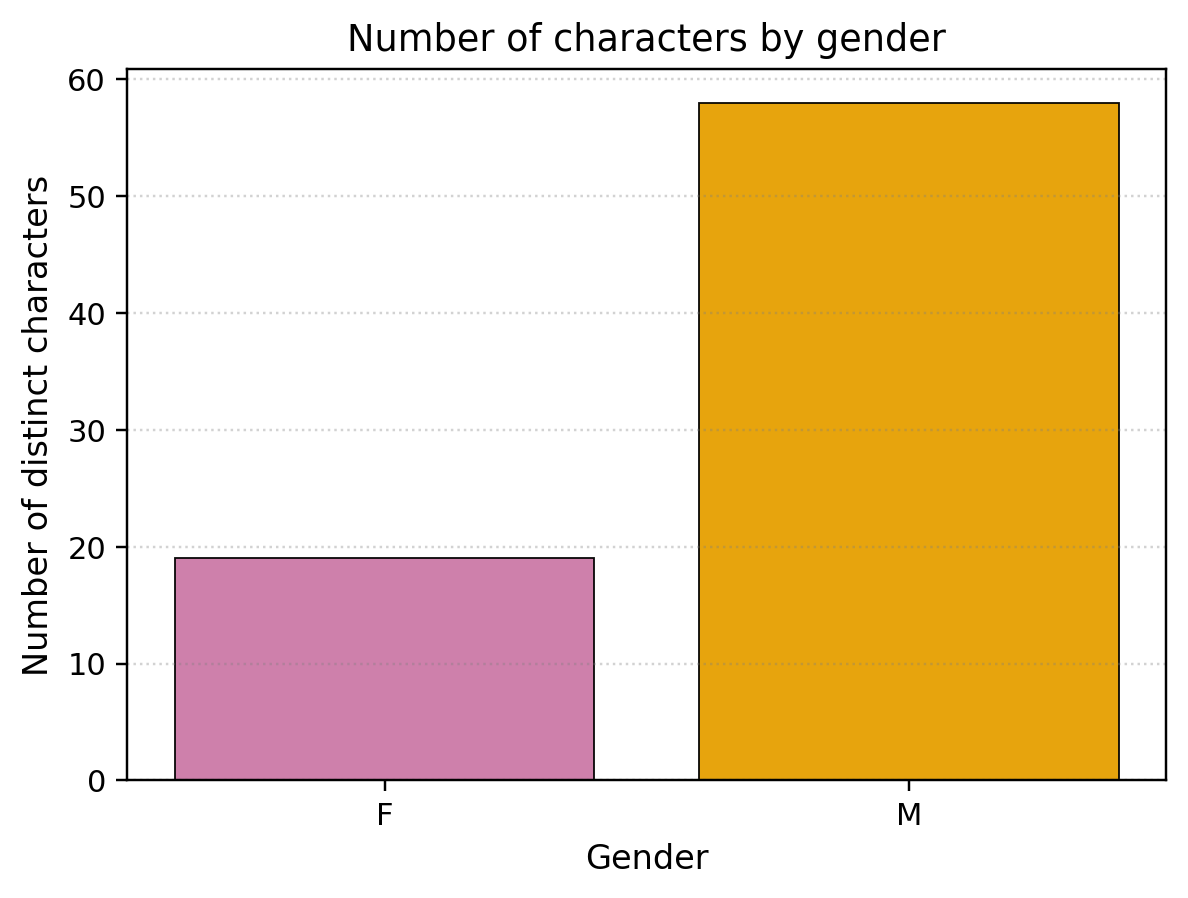

The data file committed next to this chart (first rows):
gender, n
F, 19
M, 58
